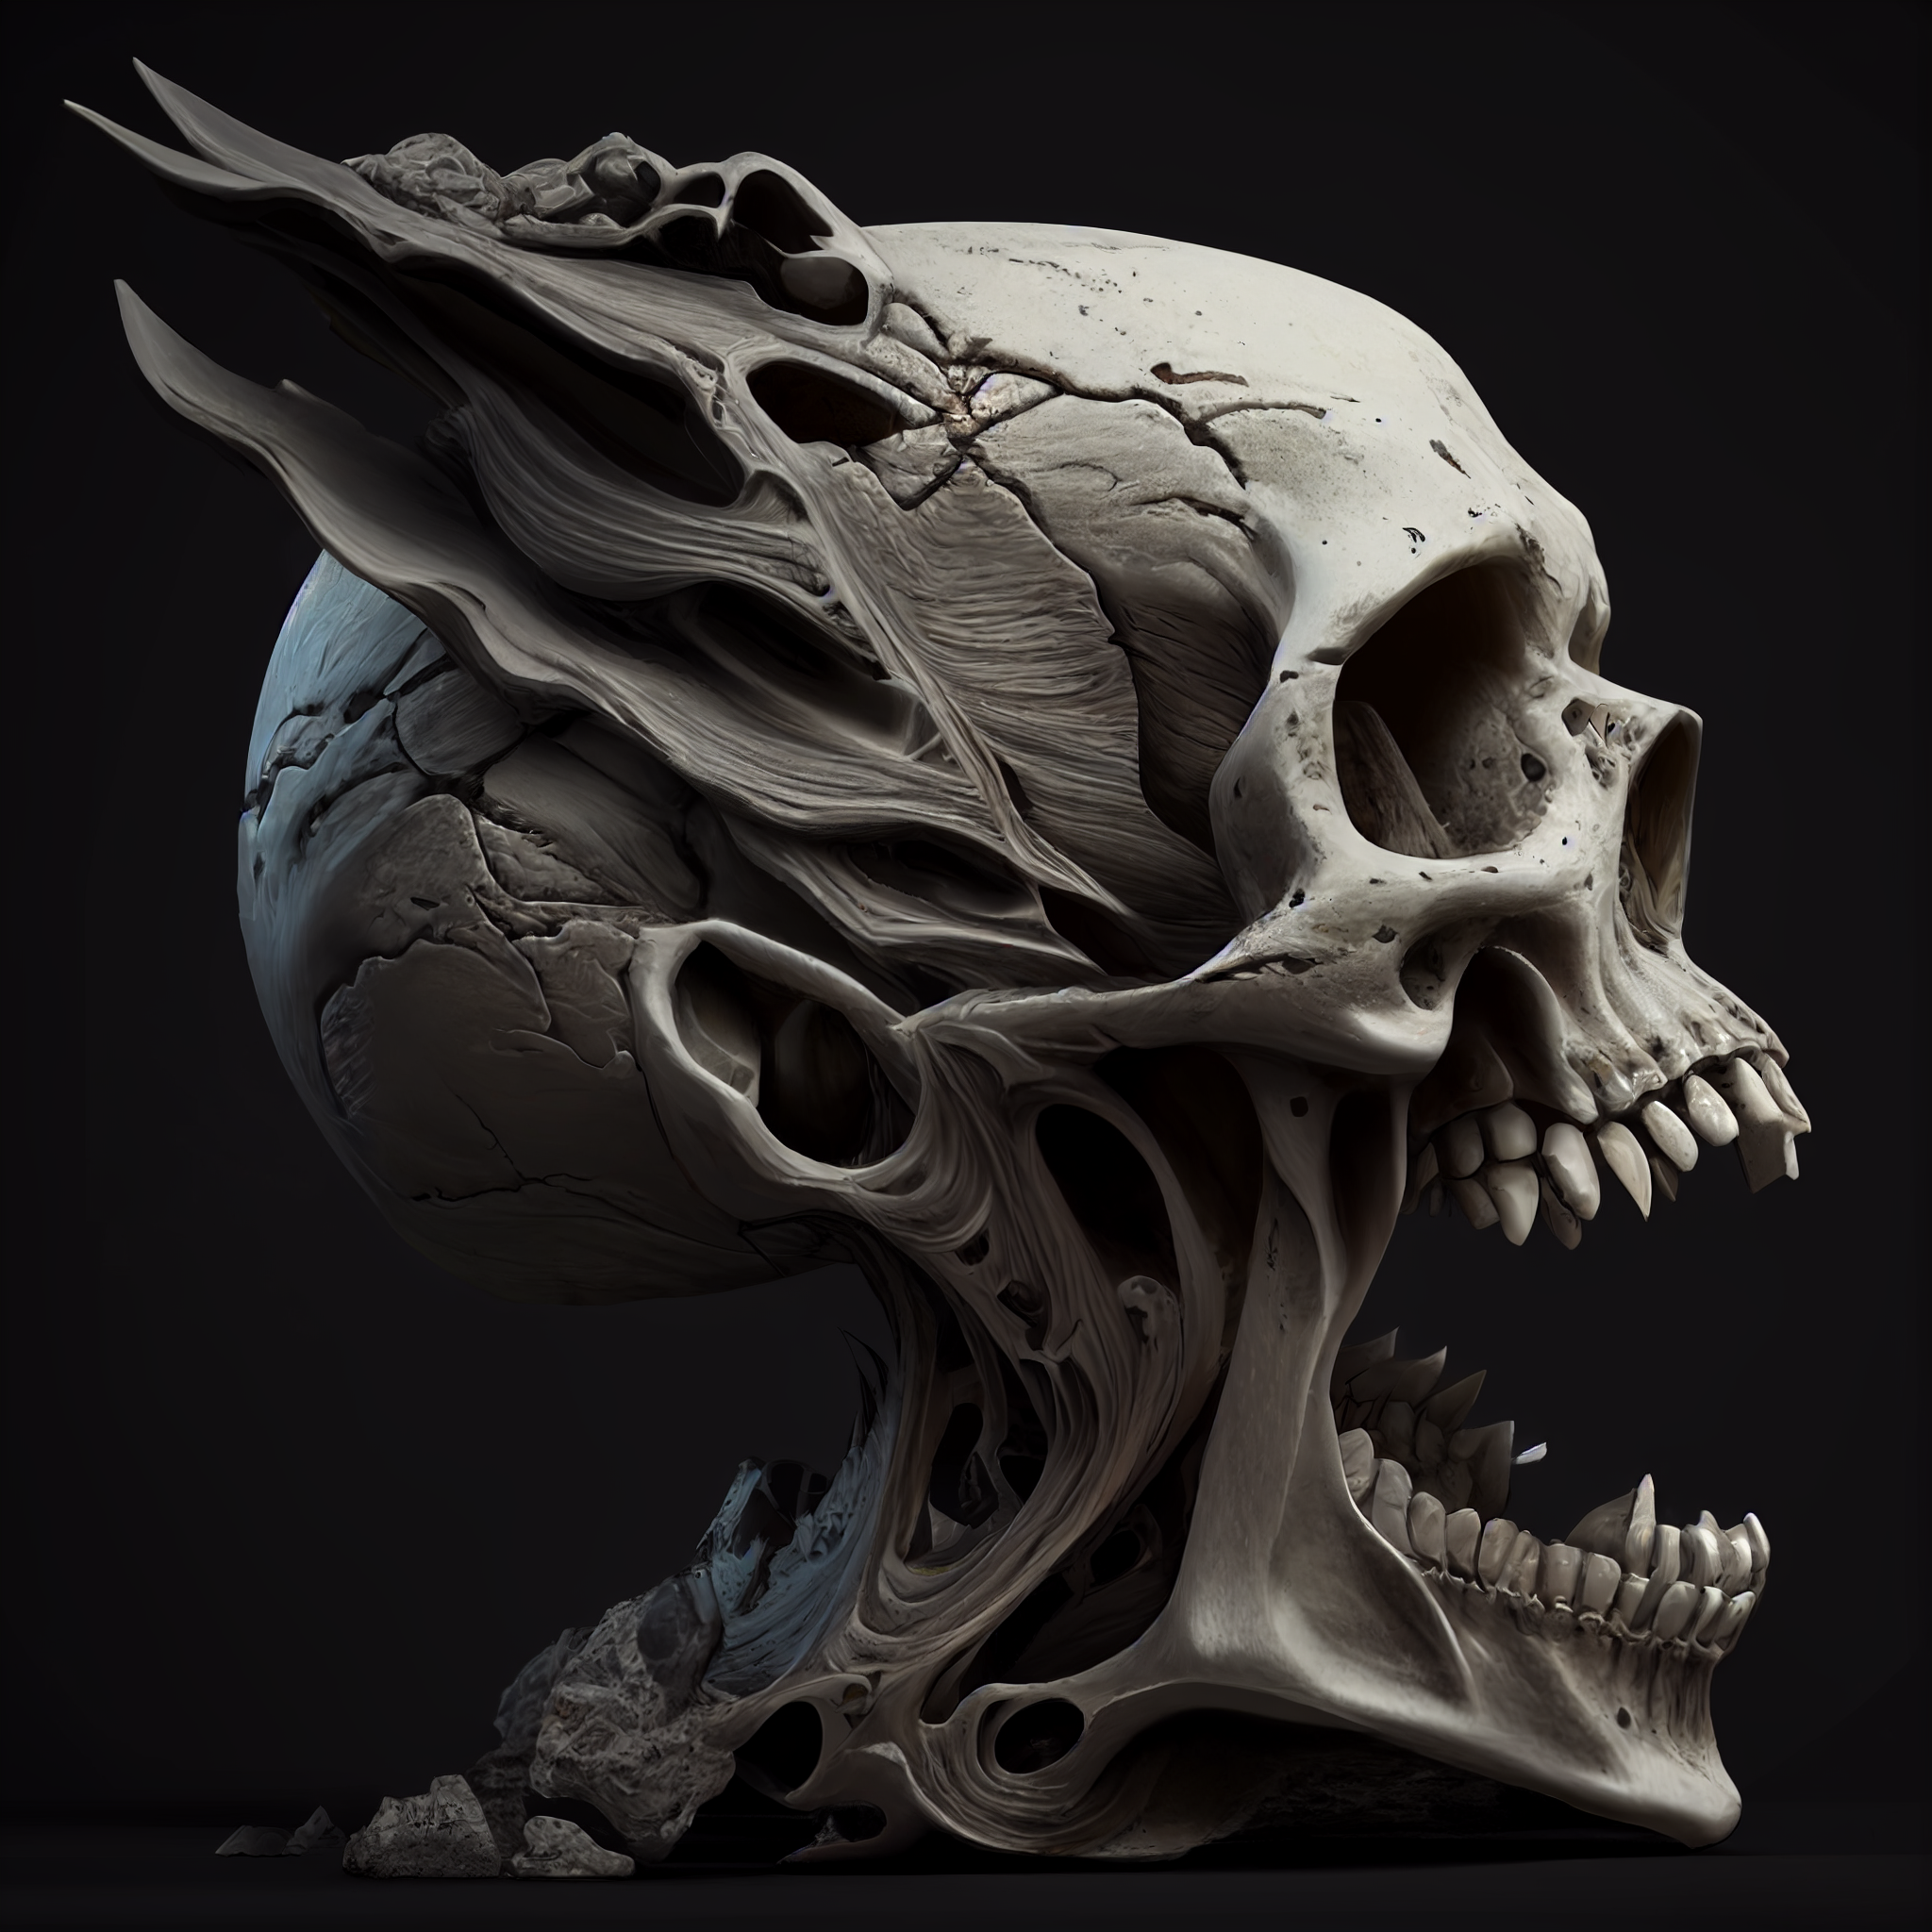
Generation parameters embedded in this image by Midjourney (PNG 'Description' text chunk):
skull screaming, seen from the side, concept --v 4 Job ID: 38fbadce-a72f-4513-a236-dd04b70f1034